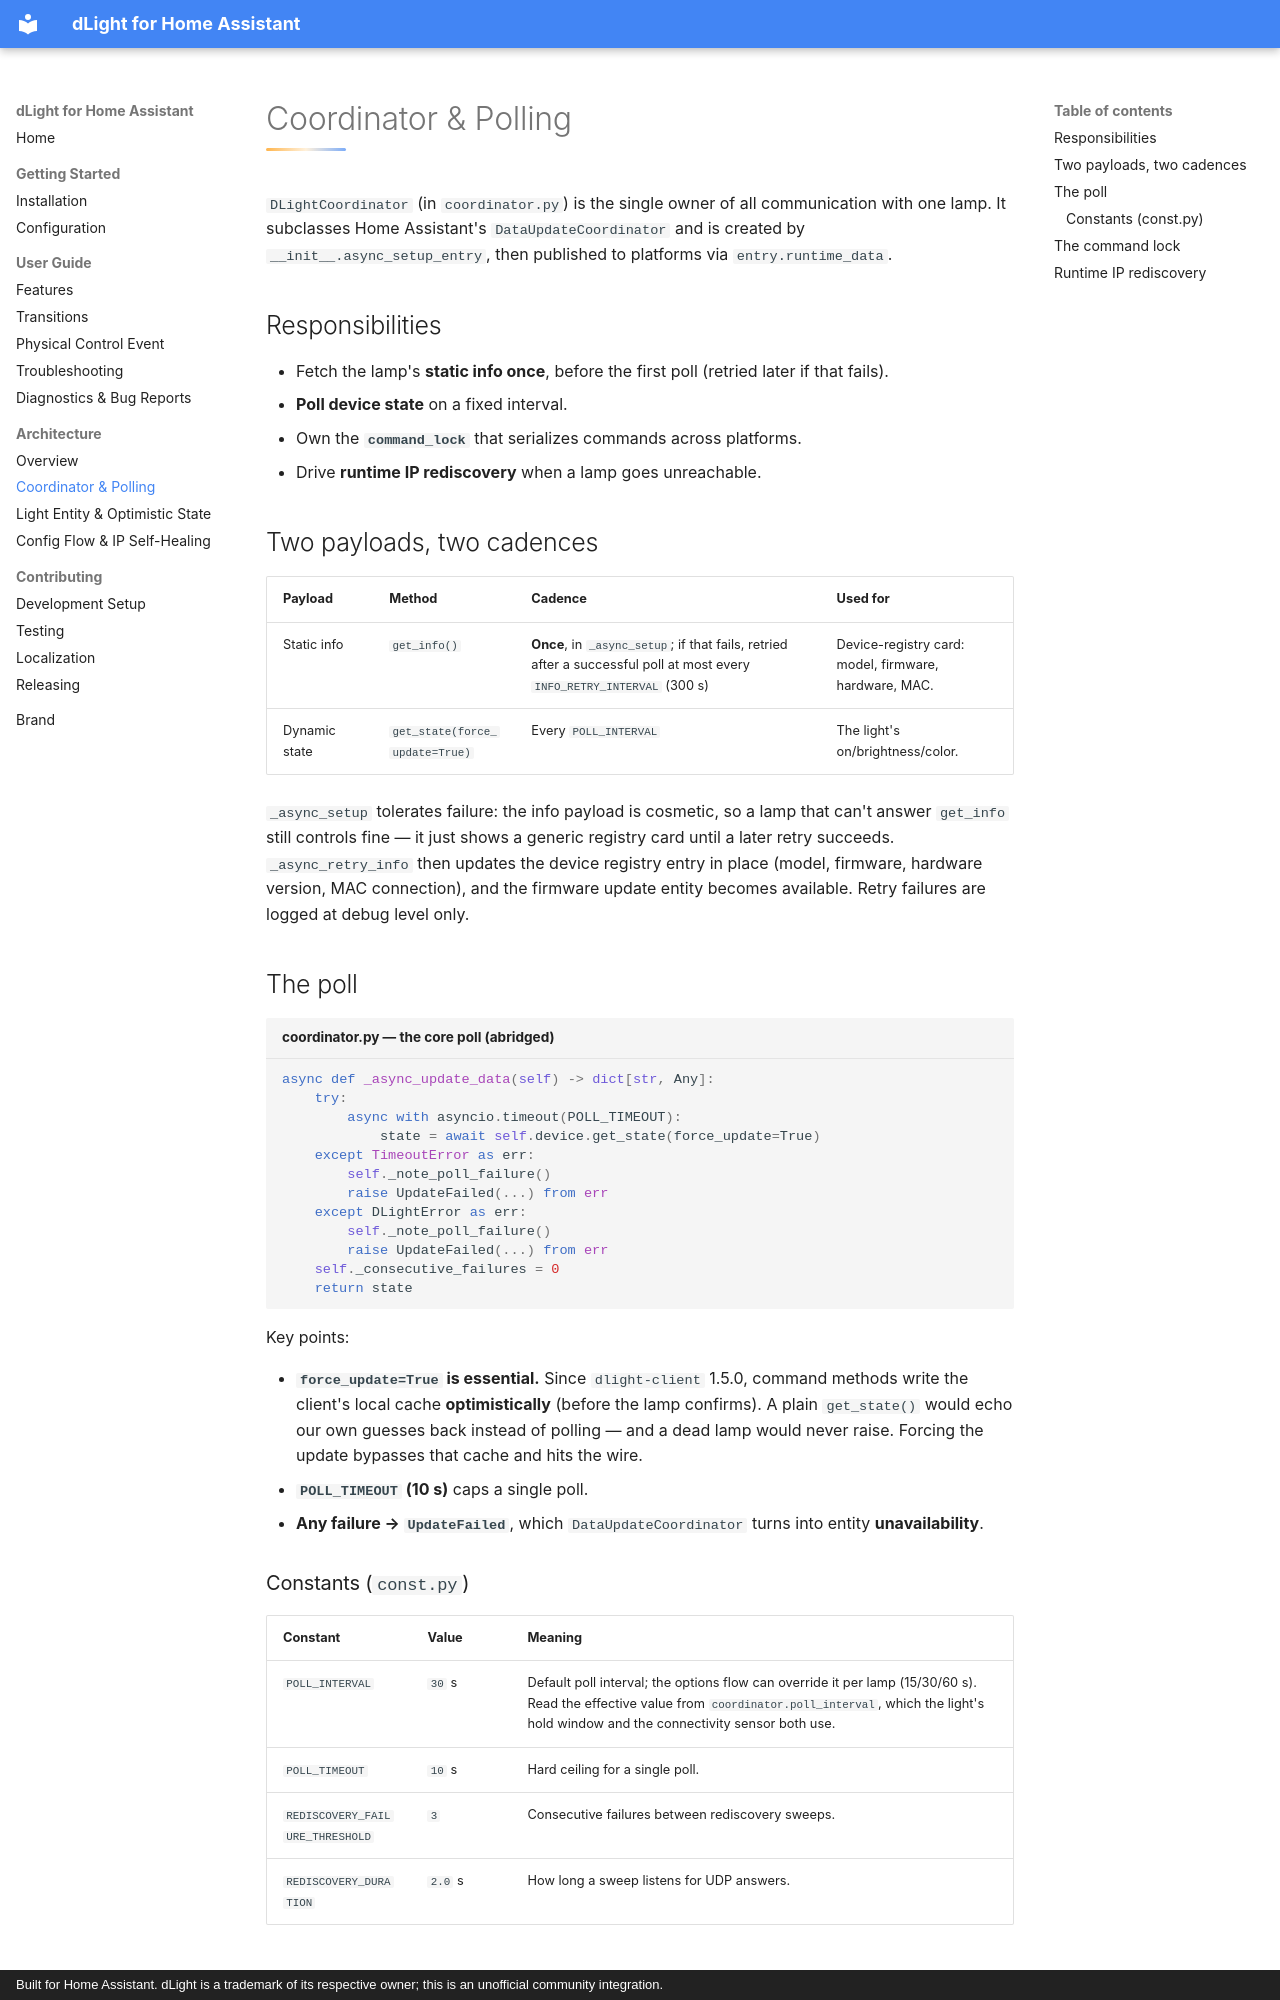

repository: Irishsmurf/dlight-hass · page: architecture/coordinator/index.html · generator: mkdocs · copyright: Built for Home Assistant. dLight is a trademark of its respective owner; this is an unofficial community integration.

# Coordinator & Polling

`DLightCoordinator` (in `coordinator.py`) is the single owner of all communication with one lamp. It subclasses Home Assistant's `DataUpdateCoordinator` and is created by `__init__.async_setup_entry`, then published to platforms via `entry.runtime_data`.

## Responsibilities

- Fetch the lamp's **static info once**, before the first poll (retried later if that fails).
- **Poll device state** on a fixed interval.
- Own the **`command_lock`** that serializes commands across platforms.
- Drive **runtime IP rediscovery** when a lamp goes unreachable.

## Two payloads, two cadences

| Payload | Method | Cadence | Used for |
|---|---|---|---|
| Static info | `get_info()` | **Once**, in `_async_setup`; if that fails, retried after a successful poll at most every `INFO_RETRY_INTERVAL` (300 s) | Device-registry card: model, firmware, hardware, MAC. |
| Dynamic state | `get_state(force_update=True)` | Every `POLL_INTERVAL` | The light's on/brightness/color. |

`_async_setup` tolerates failure: the info payload is cosmetic, so a lamp that can't answer `get_info` still controls fine — it just shows a generic registry card until a later retry succeeds. `_async_retry_info` then updates the device registry entry in place (model, firmware, hardware version, MAC connection), and the firmware update entity becomes available. Retry failures are logged at debug level only.

## The poll

```python title="coordinator.py — the core poll (abridged)"
async def _async_update_data(self) -> dict[str, Any]:
    try:
        async with asyncio.timeout(POLL_TIMEOUT):
            state = await self.device.get_state(force_update=True)
    except TimeoutError as err:
        self._note_poll_failure()
        raise UpdateFailed(...) from err
    except DLightError as err:
        self._note_poll_failure()
        raise UpdateFailed(...) from err
    self._consecutive_failures = 0
    return state
```

Key points:

- **`force_update=True` is essential.** Since `dlight-client` 1.5.0, command methods write the client's local cache **optimistically** (before the lamp confirms). A plain `get_state()` would echo our own guesses back instead of polling — and a dead lamp would never raise. Forcing the update bypasses that cache and hits the wire.
- **`POLL_TIMEOUT` (10 s)** caps a single poll.
- **Any failure → `UpdateFailed`**, which `DataUpdateCoordinator` turns into entity **unavailability**.

### Constants (`const.py`)

| Constant | Value | Meaning |
|---|---|---|
| `POLL_INTERVAL` | `30` s | Default poll interval; the options flow can override it per lamp (15/30/60 s). Read the effective value from `coordinator.poll_interval`, which the light's hold window and the connectivity sensor both use. |
| `POLL_TIMEOUT` | `10` s | Hard ceiling for a single poll. |
| `REDISCOVERY_FAILURE_THRESHOLD` | `3` | Consecutive failures between rediscovery sweeps. |
| `REDISCOVERY_DURATION` | `2.0` s | How long a sweep listens for UDP answers. |
